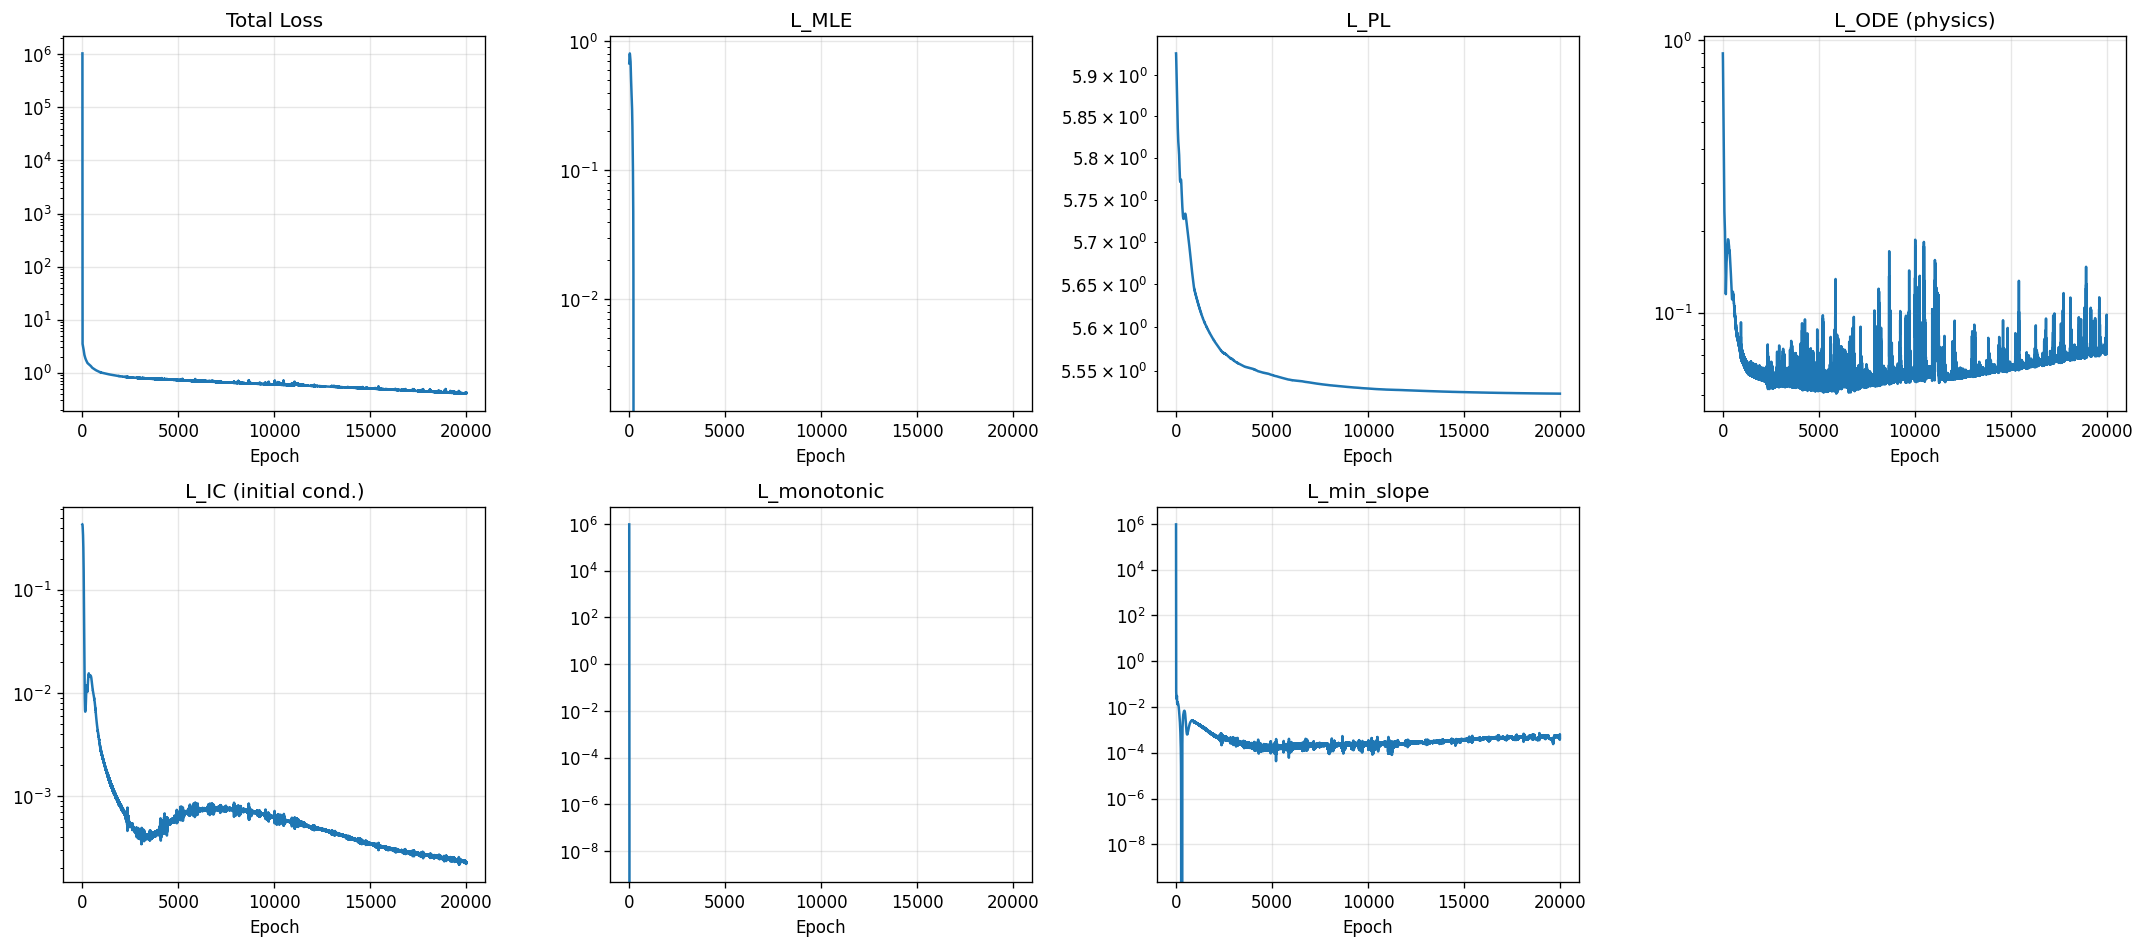

Data behind this chart, as committed beside it:
epoch, total, mle, pl, ode, ic, monotonic, min_slope
1, 1043803, 0.6762, 5.927, 0.8936, 0.4298, 948889, 948911
2, 313717, 0.6802, 5.927, 0.888, 0.4297, 285183, 285195
3, 9607, 0.6841, 5.926, 0.8826, 0.4295, 8729, 8731
4, 3.562, 0.688, 5.926, 0.8773, 0.4292, 0.002351, 0.08604
5, 3.543, 0.6949, 5.925, 0.8647, 0.4276, 0.0007364, 0.07445
6, 3.526, 0.7024, 5.925, 0.8506, 0.4255, 0.000318, 0.06589
7, 3.509, 0.7102, 5.924, 0.8358, 0.4231, 0.0001514, 0.059
8, 3.493, 0.718, 5.923, 0.8207, 0.4206, 6.696421769447625e-05, 0.05326
9, 3.478, 0.7257, 5.922, 0.8055, 0.418, 2.510551712475717e-05, 0.0484
10, 3.463, 0.7332, 5.921, 0.7903, 0.4153, 6.915128778928192e-06, 0.04427
11, 3.449, 0.7404, 5.92, 0.7753, 0.4125, 9.365963933305466e-07, 0.04074
12, 3.435, 0.7474, 5.919, 0.7606, 0.4097, 2.6431243860258746e-09, 0.03771
13, 3.421, 0.7541, 5.917, 0.746, 0.4068, 0.0, 0.03511
14, 3.408, 0.7604, 5.916, 0.7318, 0.4039, 0.0, 0.03288
15, 3.395, 0.7663, 5.915, 0.7178, 0.401, 0.0, 0.03096
16, 3.382, 0.7719, 5.914, 0.7042, 0.398, 0.0, 0.02932
17, 3.369, 0.7771, 5.913, 0.6909, 0.3949, 0.0, 0.02792
18, 3.356, 0.7819, 5.912, 0.6779, 0.3918, 0.0, 0.02674
19, 3.344, 0.7863, 5.911, 0.6653, 0.3887, 0.0, 0.02574
20, 3.331, 0.7903, 5.909, 0.653, 0.3855, 0.0, 0.02491
21, 3.318, 0.7938, 5.908, 0.6411, 0.3823, 0.0, 0.02424
22, 3.306, 0.7969, 5.907, 0.6295, 0.3789, 0.0, 0.0237
23, 3.293, 0.7997, 5.906, 0.6182, 0.3756, 0.0, 0.02329
24, 3.28, 0.802, 5.905, 0.6072, 0.3721, 0.0, 0.02299
25, 3.268, 0.8038, 5.904, 0.5965, 0.3686, 0.0, 0.02279
26, 3.255, 0.8053, 5.903, 0.5862, 0.3649, 0.0, 0.02269
27, 3.242, 0.8064, 5.901, 0.5762, 0.3612, 0.0, 0.02268
28, 3.229, 0.8071, 5.9, 0.5664, 0.3575, 0.0, 0.02276
29, 3.216, 0.8074, 5.899, 0.5569, 0.3536, 0.0, 0.0229
30, 3.202, 0.8073, 5.898, 0.5477, 0.3496, 0.0, 0.02312
31, 3.189, 0.8069, 5.897, 0.5388, 0.3456, 0.0, 0.0234
32, 3.175, 0.8061, 5.896, 0.5301, 0.3414, 0.0, 0.02373
33, 3.161, 0.805, 5.895, 0.5216, 0.3371, 0.0, 0.02412
34, 3.148, 0.8036, 5.893, 0.5133, 0.3328, 0.0, 0.02454
35, 3.134, 0.8019, 5.892, 0.5052, 0.3283, 0.0, 0.02501
36, 3.119, 0.7999, 5.891, 0.4974, 0.3238, 0.0, 0.02551
37, 3.105, 0.7977, 5.89, 0.4897, 0.3191, 0.0, 0.02603
38, 3.091, 0.7953, 5.889, 0.4821, 0.3143, 0.0, 0.02656
39, 3.076, 0.7926, 5.888, 0.4748, 0.3095, 0.0, 0.0271
40, 3.061, 0.7898, 5.887, 0.4675, 0.3045, 0.0, 0.02764
41, 3.046, 0.7868, 5.886, 0.4604, 0.2994, 0.0, 0.02818
42, 3.031, 0.7838, 5.885, 0.4533, 0.2943, 0.0, 0.02869
43, 3.016, 0.7806, 5.884, 0.4463, 0.289, 0.0, 0.02918
44, 3.001, 0.7775, 5.882, 0.4394, 0.2837, 0.0, 0.02962
45, 2.985, 0.7744, 5.881, 0.4325, 0.2782, 0.0, 0.03002
46, 2.97, 0.7714, 5.88, 0.4256, 0.2727, 0.0, 0.03034
47, 2.955, 0.7687, 5.879, 0.4186, 0.2671, 0.0, 0.03053
48, 2.939, 0.7664, 5.878, 0.4115, 0.2614, 0.0, 0.03046
49, 2.924, 0.7646, 5.877, 0.4042, 0.2556, 0.0, 0.02998
50, 2.908, 0.7634, 5.876, 0.3967, 0.2498, 0.0, 0.02893
51, 2.892, 0.7626, 5.875, 0.3891, 0.2439, 0.0, 0.02726
52, 2.875, 0.7623, 5.874, 0.3814, 0.238, 0.0, 0.02516
53, 2.859, 0.7622, 5.873, 0.3736, 0.232, 0.0, 0.02289
54, 2.843, 0.762, 5.872, 0.366, 0.2259, 0.0, 0.02074
55, 2.826, 0.7613, 5.871, 0.3586, 0.2198, 0.0, 0.01888
56, 2.81, 0.7601, 5.87, 0.3515, 0.2137, 0.0, 0.01737
57, 2.794, 0.7581, 5.869, 0.3447, 0.2075, 0.0, 0.01622
58, 2.777, 0.7553, 5.868, 0.3382, 0.2013, 0.0, 0.01541
59, 2.761, 0.7516, 5.867, 0.3321, 0.1951, 0.0, 0.01493
60, 2.744, 0.7473, 5.866, 0.3263, 0.1889, 0.0, 0.01477
... 19,940 more rows
